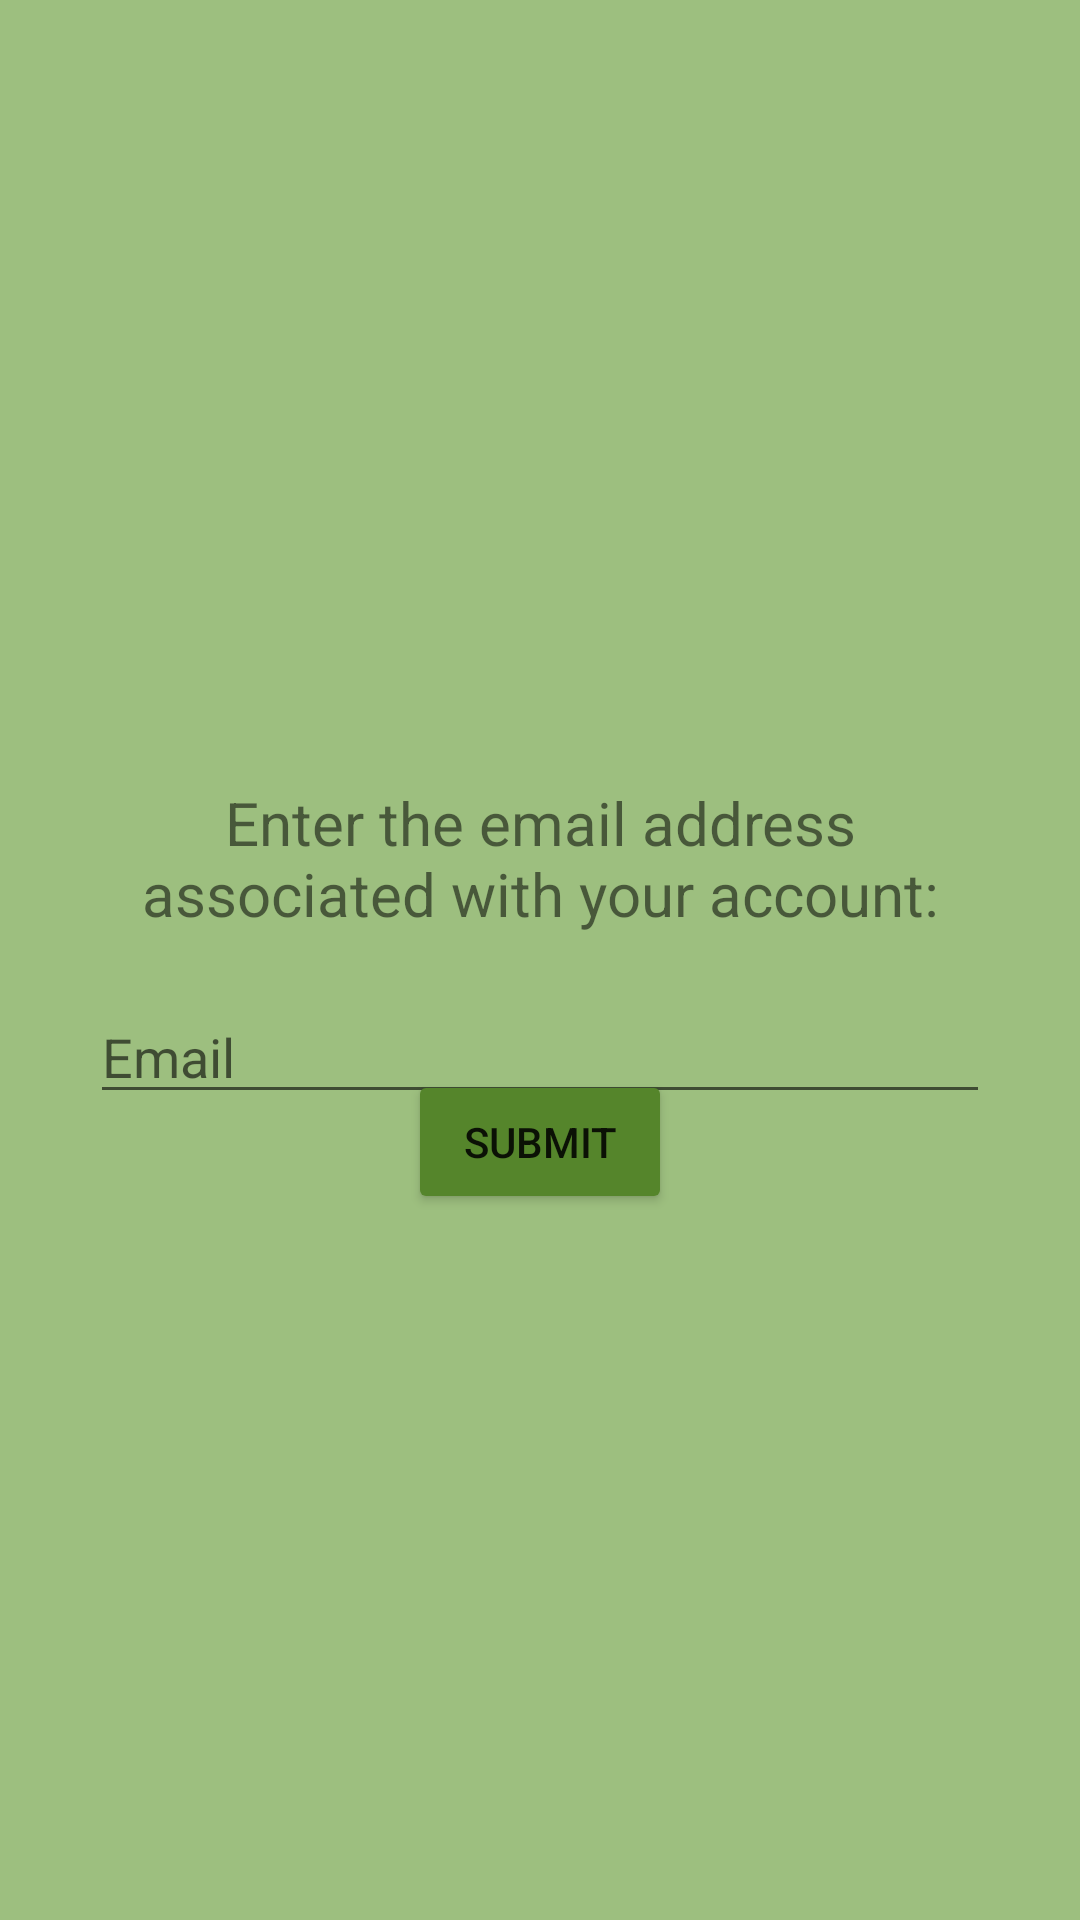

Layout XML and referenced resources for this Android screen:
<!-- AndroidManifest.xml: application theme Theme.CapstoneProject -->
<!-- res/layout/activity_forgot_password.xml -->
<?xml version="1.0" encoding="utf-8"?>
<androidx.constraintlayout.widget.ConstraintLayout xmlns:android="http://schemas.android.com/apk/res/android"
    xmlns:app="http://schemas.android.com/apk/res-auto"
    xmlns:tools="http://schemas.android.com/tools"
    android:layout_width="match_parent"
    android:layout_height="match_parent"
    android:background="@color/lightest_green"
    tools:context=".ForgotPassword">

    <TextView
        android:id="@+id/forgotInstructions"
        android:layout_width="291dp"
        android:layout_height="72dp"
        android:layout_marginTop="250dp"
        android:gravity="center|center_horizontal"
        android:text="Enter the email address associated with your account:"
        android:textSize="20sp"
        app:layout_constraintEnd_toEndOf="parent"
        app:layout_constraintStart_toStartOf="parent"
        app:layout_constraintTop_toTopOf="parent" />

    <EditText
        android:id="@+id/forgotEmail"
        android:layout_width="300dp"
        android:layout_height="wrap_content"
        android:layout_marginTop="8dp"
        android:ems="10"
        android:hint="Email"
        android:inputType="textEmailAddress"
        android:textColor="@color/darkest_green"
        android:textColorHint="?android:attr/textColorHint"
        app:layout_constraintEnd_toEndOf="parent"
        app:layout_constraintStart_toStartOf="parent"
        app:layout_constraintTop_toBottomOf="@+id/forgotInstructions" />

    <Button
        android:id="@+id/forgotSubmitButton"
        android:layout_width="wrap_content"
        android:layout_height="wrap_content"
        android:layout_marginBottom="250dp"
        android:onClick="forgotSubmitClick"
        android:text="Submit"
        app:backgroundTint="@color/middle_green"
        app:layout_constraintBottom_toBottomOf="parent"
        app:layout_constraintEnd_toEndOf="parent"
        app:layout_constraintStart_toStartOf="parent"
        app:layout_constraintTop_toBottomOf="@+id/forgotEmail" />
</androidx.constraintlayout.widget.ConstraintLayout>
<!-- resources referenced by this layout -->
<resources>
  <color name="darkest_green">#163A18</color>
  <color name="lightest_green">#9DBF7F</color>
  <color name="middle_green">#55852B</color>
  <style name="Theme.CapstoneProject" parent="Theme.MaterialComponents.DayNight.DarkActionBar">
          
          <item name="colorPrimary">@color/lightest_green</item>
          <item name="colorPrimaryVariant">@color/middle_green</item>
          <item name="colorOnPrimary">@color/white</item>
          
          <item name="colorSecondary">@color/light_gold</item>
          <item name="colorSecondaryVariant">@color/dark_gold</item>
          <item name="colorOnSecondary">@color/black</item>
          
          <item name="android:statusBarColor" tools:targetApi="l">?attr/colorPrimaryVariant</item>
          
      </style>
  <color name="white">#FFFFFFFF</color>
  <color name="light_gold">#EFC660</color>
  <color name="dark_gold">#D19F24</color>
  <color name="black">#FF000000</color>
</resources>
